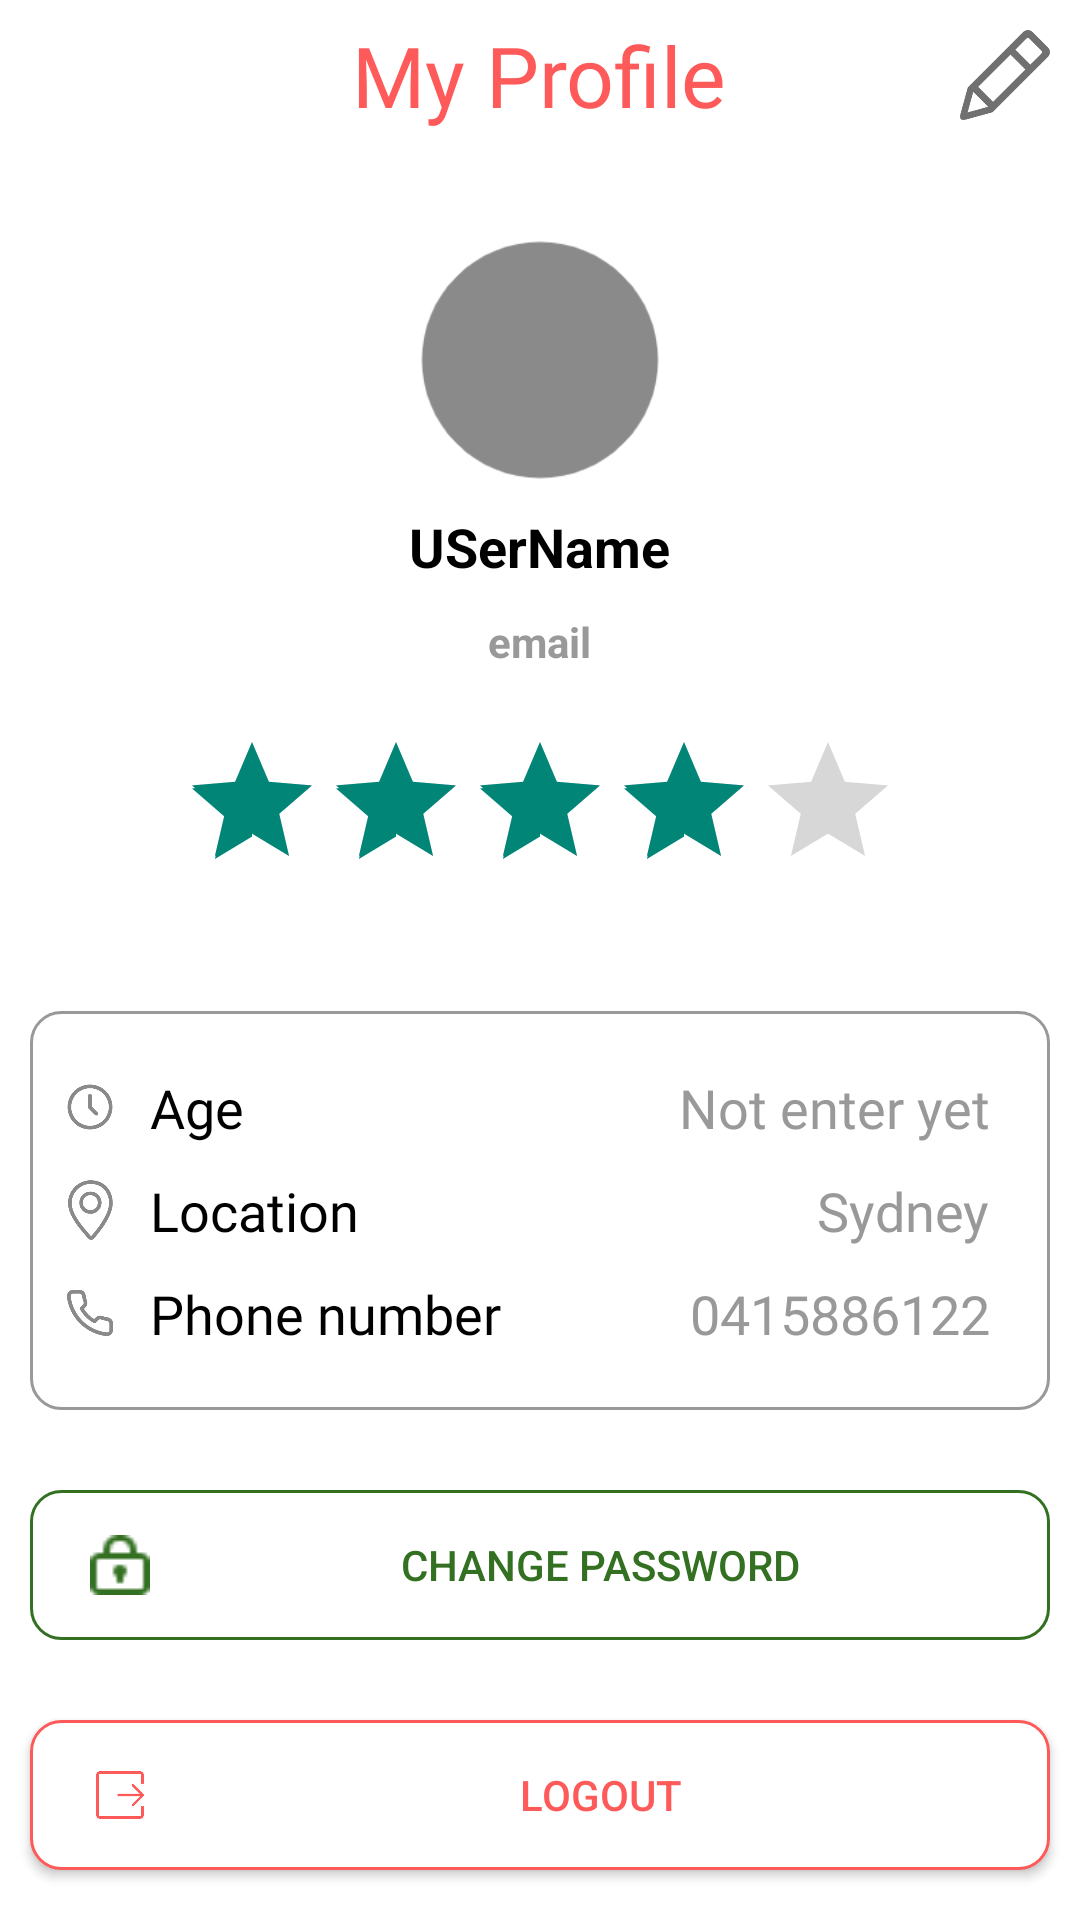

This screen was rendered from an Android layout file. Write that file and the resources it references.
<!-- AndroidManifest.xml: application theme Theme.AppCompat.Light.NoActionBar -->
<!-- res/layout/fragment_mine.xml -->
<?xml version="1.0" encoding="utf-8"?>
<LinearLayout xmlns:android="http://schemas.android.com/apk/res/android"
    xmlns:app="http://schemas.android.com/apk/res-auto"
    xmlns:tools="http://schemas.android.com/tools"
    android:layout_width="match_parent"
    android:layout_height="match_parent"
    android:orientation="vertical"
    android:background="@color/white"
    android:gravity="center_horizontal"
    tools:context=".HomeActivity">

    <RelativeLayout
        android:layout_width="match_parent"
        android:layout_height="50dp">

        <TextView
            android:layout_width="wrap_content"
            android:layout_height="wrap_content"
            android:layout_centerInParent="true"
            android:layout_marginTop="10dp"
            android:text="My Profile"
            android:textColor="@color/primary_color"
            android:textSize="28sp"
            android:fontFamily="@font/passion_one_regular"

            />

        <ImageView
            android:id="@+id/my_edit"
            android:layout_width="30dp"
            android:layout_height="30dp"
            android:layout_alignParentRight="true"
            android:layout_centerVertical="true"
            android:layout_marginRight="10dp"
            android:src="@drawable/my_edit" />

    </RelativeLayout>

    <RelativeLayout
        android:layout_marginTop="20dp"
        android:layout_width="match_parent"
        android:layout_height="100dp">

        <ImageView
            android:id="@+id/my_round"
            android:layout_width="90dp"
            android:layout_height="90dp"
            android:layout_centerInParent="true"
            android:src="@drawable/my_round" />

    </RelativeLayout>
    <TextView
        android:id="@+id/my_name"
        android:textStyle="bold"
        android:text="USerName"
        android:textColor="@color/black"
        android:textSize="18sp"
        android:layout_width="wrap_content"
        android:layout_height="wrap_content"/>
    <TextView
        android:id="@+id/my_email"
        android:layout_marginTop="10dp"
        android:textStyle="bold"
        android:text="email"
        android:textColor="@color/gray"
        android:textSize="14sp"
        android:layout_width="wrap_content"
        android:layout_height="wrap_content"/>
    <RatingBar
        android:layout_marginBottom="20dp"
        android:layout_marginTop="20dp"
        android:numStars="5"
        android:rating="4"
        android:layout_width="wrap_content"
        android:layout_height="wrap_content"/>
    <TextView
        android:layout_weight="1"
        android:layout_width="match_parent"
        android:layout_height="0dp"/>
    <LinearLayout
        android:background="@drawable/inputs"
        android:padding="10dp"
        android:layout_margin="10dp"
        android:orientation="vertical"
        android:layout_width="match_parent"
        android:layout_height="wrap_content">
        <LinearLayout
            android:layout_marginTop="10dp"
            android:gravity="center_vertical"
            android:orientation="horizontal"
            android:layout_width="match_parent"
            android:layout_height="wrap_content">
            <ImageView
                android:src="@drawable/my_time"
                android:layout_width="20dp"
                android:layout_height="20dp"/>
            <TextView
                android:layout_marginLeft="10dp"
                android:textSize="18sp"
                android:textColor="@color/black"
                android:fontFamily="@font/inter_bold"
                android:text="Age"
                android:layout_width="wrap_content"
                android:layout_height="wrap_content"/>
            <TextView
                android:layout_weight="1"
                android:layout_width="0dp"
                android:layout_height="wrap_content"/>
            <TextView
                android:id="@+id/my_age"
                android:layout_marginRight="10dp"
                android:textSize="18sp"
                android:textColor="@color/gray"
                android:text="Not enter yet"
                android:fontFamily="@font/inter_semi_bold"
                android:layout_width="wrap_content"
                android:layout_height="wrap_content"/>
        </LinearLayout>

        <LinearLayout
            android:layout_marginTop="10dp"
            android:gravity="center_vertical"
            android:orientation="horizontal"
            android:layout_width="match_parent"
            android:layout_height="wrap_content">
            <ImageView
                android:src="@drawable/my_location"
                android:layout_width="20dp"
                android:layout_height="20dp"/>
            <TextView
                android:layout_marginLeft="10dp"
                android:textSize="18sp"
                android:textColor="@color/black"
                android:fontFamily="@font/inter_bold"
                android:text="Location"
                android:layout_width="wrap_content"
                android:layout_height="wrap_content"/>
            <TextView
                android:minWidth="40dp"
                android:layout_weight="1"
                android:layout_width="0dp"
                android:layout_height="wrap_content"/>
            <TextView
                android:id="@+id/my_location"
                android:layout_marginRight="10dp"
                android:textSize="18sp"
                android:textColor="@color/gray"
                android:fontFamily="@font/inter_semi_bold"
                android:text="Sydney"
                android:layout_width="wrap_content"
                android:layout_height="wrap_content"/>
        </LinearLayout>
        <LinearLayout
            android:layout_marginBottom="10dp"
            android:layout_marginTop="10dp"
            android:gravity="center_vertical"
            android:orientation="horizontal"
            android:layout_width="match_parent"
            android:layout_height="wrap_content">
            <ImageView
                android:src="@drawable/my_phone"
                android:layout_width="20dp"
                android:layout_height="20dp"/>
            <TextView
                android:layout_marginLeft="10dp"
                android:textSize="18sp"
                android:textColor="@color/black"
                android:fontFamily="@font/inter_bold"
                android:text="Phone number"
                android:layout_width="wrap_content"
                android:layout_height="wrap_content"/>
            <TextView
                android:layout_weight="1"
                android:layout_width="0dp"
                android:layout_height="wrap_content"/>
            <TextView
                android:id="@+id/my_phone"
                android:layout_marginRight="10dp"
                android:textSize="18sp"
                android:textColor="@color/gray"
                android:fontFamily="@font/inter_semi_bold"
                android:text="0415886122"
                android:layout_width="wrap_content"
                android:layout_height="wrap_content"/>
        </LinearLayout>
    </LinearLayout>
    <TextView
        android:layout_weight="1"
        android:layout_width="match_parent"
        android:layout_height="0dp"/>
    <Button
        android:id="@+id/my_change"
        android:textColor="@color/green"
        android:text="Change password"
        android:drawableLeft="@drawable/button_left"
        android:background="@drawable/inputs_green"
        android:layout_margin="10dp"
        android:layout_width="match_parent"
        android:layout_height="50dp"/>
    <TextView
        android:layout_weight="1"
        android:layout_width="match_parent"
        android:layout_height="0dp"/>
    <Button
        android:id="@+id/my_logout"
        android:layout_marginBottom="10dp"
        android:textColor="@color/primary_color"
        android:text="Logout"
        android:drawableLeft="@drawable/button_left_logout"
        android:background="@drawable/inputs_red"
        android:layout_margin="10dp"
        android:layout_width="match_parent"
        android:layout_height="50dp"/>
    <TextView
        android:layout_weight="1"
        android:layout_width="match_parent"
        android:layout_height="0dp"/>
</LinearLayout>
<!-- resources referenced by this layout -->
<resources>
  <color name="black">#FF000000</color>
  <color name="gray">#999</color>
  <color name="green">#337021</color>
  <color name="primary_color">#FE5A5A</color>
  <color name="white">#FFFFFFFF</color>
  <!-- drawable button_left (drawable) -->
  <?xml version="1.0" encoding="utf-8"?>
  <layer-list xmlns:android="http://schemas.android.com/apk/res/android">
      <item
          android:left="20dp"
          android:width="20dp"
          android:height="20dp"
          android:drawable="@drawable/my_password" />
  </layer-list>
  <!-- drawable button_left_logout (drawable) -->
  <?xml version="1.0" encoding="utf-8"?>
  <layer-list xmlns:android="http://schemas.android.com/apk/res/android">
      <item
          android:left="20dp"
          android:width="20dp"
          android:height="20dp"
          android:drawable="@drawable/my_logout" />
  </layer-list>
  <!-- drawable inputs (drawable) -->
  <?xml version="1.0" encoding="utf-8"?>
  <shape xmlns:android="http://schemas.android.com/apk/res/android">
  
      <solid android:color="#ffffff" />
  
      <stroke
          android:width="1dp"
          android:color="@color/gray" />
      <corners android:radius="10dp" />
  </shape>
  <!-- drawable inputs_green (drawable) -->
  <?xml version="1.0" encoding="utf-8"?>
  <shape xmlns:android="http://schemas.android.com/apk/res/android">
  
  
      <stroke
          android:width="1dp"
          android:color="@color/green" />
      <corners android:radius="10dp" />
  </shape>
  <!-- drawable inputs_red (drawable) -->
  <?xml version="1.0" encoding="utf-8"?>
  <shape xmlns:android="http://schemas.android.com/apk/res/android">
  
      <solid android:color="#ffffff" />
  
      <stroke
          android:width="1dp"
          android:color="@color/primary_color" />
      <corners android:radius="10dp" />
  </shape>
  <!-- drawable my_edit: png bitmap (drawable, 6093 bytes) -->
  <!-- drawable my_location: png bitmap (drawable, 9942 bytes) -->
  <!-- drawable my_phone: png bitmap (drawable, 7008 bytes) -->
  <!-- drawable my_round: png bitmap (drawable, 4886 bytes) -->
  <!-- drawable my_time: png bitmap (drawable, 7067 bytes) -->
  <!-- drawable my_password: png bitmap (drawable, 457 bytes) -->
  <!-- drawable my_logout: png bitmap (drawable, 3468 bytes) -->
</resources>
